Run: headless pygame with SDL's dummy video driver; simulated clock (each Clock.tick advances the game by its frame time, no real sleeping); random seed 0; keys injected as events and as key.get_pressed() state; no mouse input.
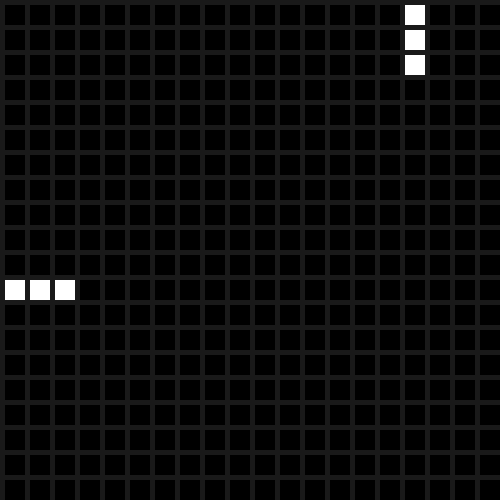
Frame 1 of 4 · flips 1–60 · no input
Frame 2 of 4 · flips 61–180 · tapped SPACE, RETURN · held RIGHT (→), D · screen unchanged from frame 1, image omitted
Frame 3 of 4 · flips 181–300 · held DOWN (↓), S · screen unchanged from frame 2, image omitted
Frame 4 of 4 · flips 301–420 · held LEFT (←), A, UP (↑), W · screen unchanged from frame 3, image omitted

The pygame program that drew these frames:

import pygame, random


# Define some colors and other constants
BLACK = (0, 0, 0)
BLUE = (0, 0, 255)
WHITE = (255, 255, 255)
GRAY = (25, 25, 25)
WIN_SIZE = 500

# # NUM_SQUARES = ??
#WIN_SIZE = NUM_SQUARES * 20 + (NUM_SQUARES+1)* 5


 # 1. Create a set of initial states with simple pattern (Ex. blinker)
cur_states = [0] * 400
cur_states[10] = 1
cur_states[30] = 1
cur_states[50] = 1

generation = 0
is_paused = False

cur_states = [0] * 400
for i in range( 0, len(cur_states) ):
    cur_states[i] = random.randint(0,1)

pygame.init()

size = (WIN_SIZE, WIN_SIZE)
screen = pygame.display.set_mode(size)



done = False
clock = pygame.time.Clock()

while not done:
    for event in pygame.event.get():
        if event.type == pygame.QUIT:
            done = True
    generation += 1
    pygame.display.set_caption("Conway's Game of Life, Generation: " + str(generation))

    if not is_paused:
        new_states = [0] * 400

        for index in range(len(cur_states)):
            width = 20
            e = index + width
            w = index - width
            n = index - 1
            s = index + 1
            ne = n + width
            nw = n - width
            se = s + width
            sw = s - width

            live_neighbors = 0
            if e < len(cur_states) and cur_states[e] == 1:
                live_neighbors += 1            
            if w > 0 and cur_states[w] == 1:                
                live_neighbors += 1            
            if n % width != width - 1 and cur_states[n] == 1:                
                live_neighbors += 1            
            if s % width != 0 and cur_states[s] == 1:
                live_neighbors += 1
            if ne < len(cur_states) and ne % width != width - 1 and cur_states[ne] == 1:
                live_neighbors += 1
            if se < len(cur_states) and se % width != 0 and cur_states[se] == 1:
                live_neighbors += 1
            if nw > 0 and nw % width != width - 1 and cur_states[nw] == 1:
                live_neighbors += 1
            if sw > 0 and sw % width != 0 and cur_states[sw] == 1:
                live_neighbors += 1
            if cur_states[index] == 1:
                if live_neighbors < 2:
                    new_states[index] = 0
                elif live_neighbors > 3:
                    new_states[index] = 0
                else:
                    new_states[index] = 1
            else:
                if live_neighbors == 3:
                    new_states[index] = 1
                else:
                    new_states[index] = 0
        cur_states = new_states

    # Here, we clear the screen to gray. Don't put other drawing commands
    # above this, or they will be erased with this command.
    screen.fill(GRAY)
 
    # --- Drawing code should go here
    cur_index = 0
    x = 5
    while x < 500:
        y = 5
        while y < 500:
            state = cur_states[cur_index]
            if state == 0:
                pygame.draw.rect(screen, BLACK, pygame.Rect(x, y, 20, 20))
            else:
                pygame.draw.rect(screen, WHITE, pygame.Rect(x, y, 20, 20)) 
            cur_index += 1
            y += 25
        x += 25


    # --- Go ahead and update the screen with what we've drawn.
    pygame.display.flip()
 
    # --- Limit to 5 frames per second
    clock.tick(5)
 
# Close the window and quit.
pygame.quit()
